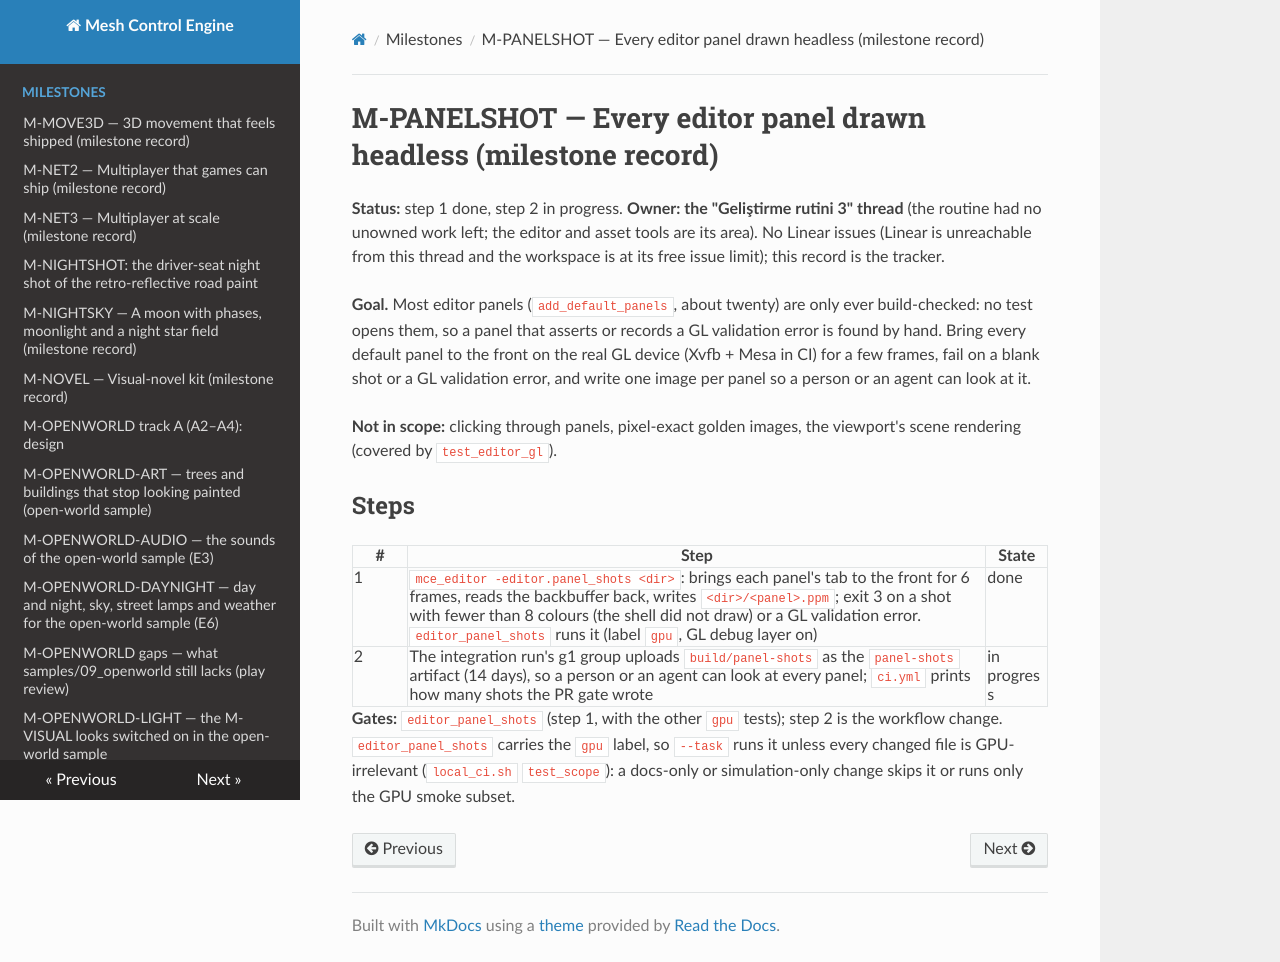

repository: sberkan09/mesh_control_engine · page: milestones/M-PANELSHOT/index.html · generator: mkdocs

# M-PANELSHOT — Every editor panel drawn headless (milestone record)

**Status:** step 1 done, step 2 in progress. **Owner: the "Geliştirme rutini 3" thread** (the routine had no unowned work left; the editor and asset tools are its area). No Linear issues (Linear is unreachable from this thread and the workspace is at its free issue limit); this record is the tracker.

**Goal.** Most editor panels (`add_default_panels`, about twenty) are only ever build-checked: no test opens them, so a panel that asserts or records a GL validation error is found by hand. Bring every default panel to the front on the real GL device (Xvfb + Mesa in CI) for a few frames, fail on a blank shot or a GL validation error, and write one image per panel so a person or an agent can look at it.

**Not in scope:** clicking through panels, pixel-exact golden images, the viewport's scene rendering (covered by `test_editor_gl`).

## Steps

| # | Step | State |
|---|---|---|
| 1 | `mce_editor -editor.panel_shots <dir>`: brings each panel's tab to the front for 6 frames, reads the backbuffer back, writes `<dir>/<panel>.ppm`; exit 3 on a shot with fewer than 8 colours (the shell did not draw) or a GL validation error. `editor_panel_shots` runs it (label `gpu`, GL debug layer on) | done |
| 2 | The integration run's g1 group uploads `build/panel-shots` as the `panel-shots` artifact (14 days), so a person or an agent can look at every panel; `ci.yml` prints how many shots the PR gate wrote | in progress |

**Gates:** `editor_panel_shots` (step 1, with the other `gpu` tests); step 2 is the workflow change. `editor_panel_shots` carries the `gpu` label, so `--task` runs it unless every changed file is GPU-irrelevant (`local_ci.sh` `test_scope`): a docs-only or simulation-only change skips it or runs only the GPU smoke subset.
